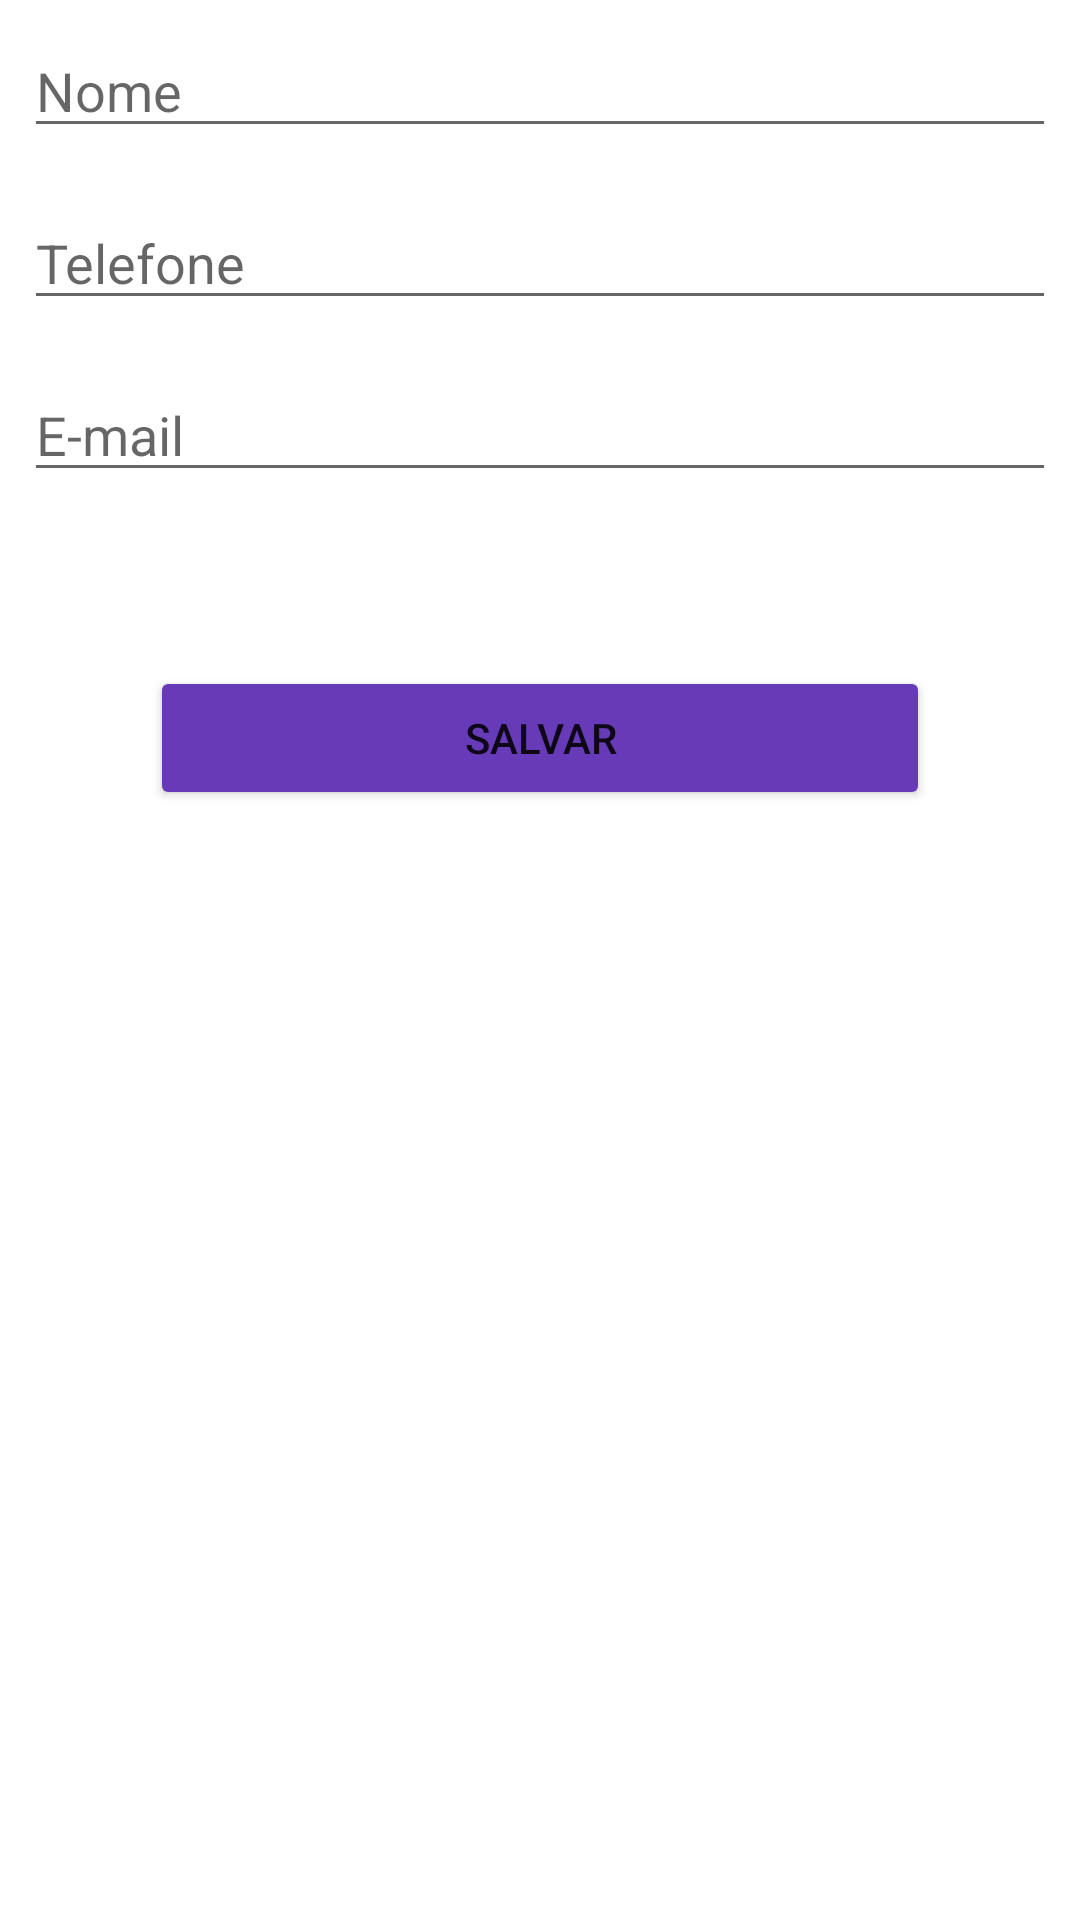

Reconstruct the res/layout file that produces this screen, plus the resources it refers to.
<!-- AndroidManifest.xml: application theme Theme.NovaAgenda -->
<!-- res/layout/activity_formulario_pessoa.xml -->
<?xml version="1.0" encoding="utf-8"?>
<LinearLayout xmlns:android="http://schemas.android.com/apk/res/android"
    xmlns:tools="http://schemas.android.com/tools"
    android:layout_width="match_parent"
    android:layout_height="match_parent"
    tools:context=".FormularioPessoaActivity"
    android:orientation="vertical">
    <EditText android:id="@+id/activity_formulario_pessoa_nome"
        android:layout_width="match_parent"
        android:layout_height="wrap_content"
        android:layout_margin="8dp"
        android:inputType="textCapWords"
        android:hint="Nome"/>
    <EditText android:id="@+id/activity_formulario_pessoa_telefone"
        android:layout_width="match_parent"
        android:layout_height="wrap_content"
        android:layout_margin="8dp"
        android:inputType="phone"
        android:hint="Telefone"/>
    <EditText android:id="@+id/activity_formulario_pessoa_email"
        android:layout_width="match_parent"
        android:layout_height="wrap_content"
        android:layout_margin="8dp"
        android:inputType="textEmailAddress"
        android:hint="E-mail"/>

    <Button
        android:id="@+id/activity_formulario_pessoa_botao_salvar"
        android:layout_width="match_parent"
        android:layout_height="wrap_content"
        android:layout_margin="50dp"
        android:text="Salvar"
        android:backgroundTint="#673AB7"/>

</LinearLayout>
<!-- resources referenced by this layout -->
<resources>
  <style name="Theme.NovaAgenda" parent="Theme.MaterialComponents.DayNight.DarkActionBar">
          
          <item name="colorPrimary">@color/purple_500</item>
          <item name="colorPrimaryVariant">@color/purple_700</item>
          <item name="colorOnPrimary">@color/white</item>
          
          <item name="colorSecondary">@color/teal_200</item>
          <item name="colorSecondaryVariant">@color/teal_700</item>
          <item name="colorOnSecondary">@color/black</item>
          
          <item name="android:statusBarColor" tools:targetApi="l">?attr/colorPrimaryVariant</item>
          
      </style>
  <color name="purple_500">#FF6200EE</color>
  <color name="purple_700">#FF3700B3</color>
  <color name="white">#FFFFFFFF</color>
  <color name="teal_200">#FF03DAC5</color>
  <color name="teal_700">#FF018786</color>
  <color name="black">#1C1919</color>
</resources>
